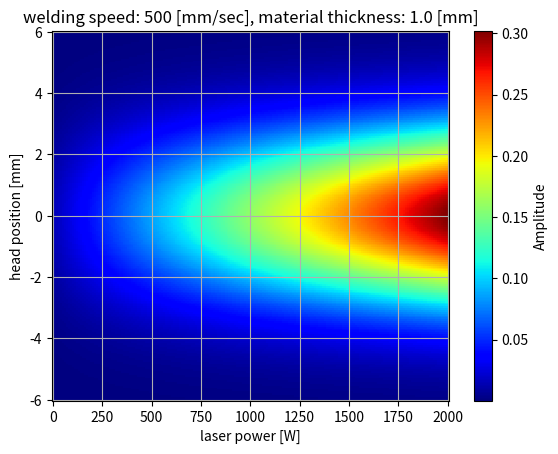

Source code (Python):
import math
import numpy as np
import matplotlib.pyplot as plt

def define_variables():
    return {
        "x1": np.linspace(0, 800, 200),
        "x2": np.linspace(-6, 6, 200),
        "x3": np.linspace(0, 7, 200),
        "x4": np.linspace(0, 2000, 200)
    }

def define_labels():
    variable_labels = {
        "x1": "welding speed",
        "x2": "head position",
        "x3": "material thickness",
        "x4": "laser power"
    }

    unit_labels = {
        "x1": "mm/sec",
        "x2": "mm",
        "x3": "mm",
        "x4": "W"
    }

    return variable_labels, unit_labels

def h(x1, x2, x3, x4):
    # welding_speedの関数
    lambda_1 = 0.0045
    g_x1 =  np.exp(-lambda_1 * abs(x1))

    # head_positionの関数
    mu = 0
    sigma = 2
    f_x2 = (1 / math.sqrt(2 * math.pi * sigma**2)) * np.exp(-((x2 - mu)**2) / (2 * sigma**2))

    # material_thicknessの関数
    lambda_3 = 1.0
    C = 0.5
    s_x3 = C + (1 - C) * np.exp(-lambda_3 * x3)

    # laser_powerの関数
    alpha = 1.0
    l_x4 = 1 + alpha * (x4 / 100)

    return f_x2 * g_x1 * s_x3 * l_x4

def initialize_h_dict(trigger, variable_values):
    # h_dict を初期化
    h_dict = {}
    
    # トリガーのキーを反復処理
    for key in trigger.keys():
        # x_var が指定された場合、x_axis と h_dict を設定
        if trigger[key] == "x_var":
            x_axis = (key, variable_values[key])
            h_dict[key] = variable_values[key]
        # y_var が指定された場合、y_axis と h_dict を設定
        elif trigger[key] == "y_var":
            y_axis = (key, variable_values[key])
            h_dict[key] = variable_values[key]
        # それ以外の場合、h_dict にトリガーの値を設定
        else:
            h_dict[key] = trigger[key]
    
    # h_dict, x_axis, y_axis を返す
    return h_dict, x_axis, y_axis


def create_grid(x_axis, y_axis):
    X, Y = np.meshgrid(x_axis[1], y_axis[1])
    return X, Y

def assign_variable_values(x_axis, y_axis, X, Y, h_dict, trigger):
    # 変数を初期化
    x1 = x2 = x3 = x4 = None

    # x_axisに対応する変数にXの値を割り当てる
    if x_axis[0] == "x1":
        x1 = X
    elif x_axis[0] == "x2":
        x2 = X
    elif x_axis[0] == "x3":
        x3 = X
    else:
        x4 = X

    # y_axisに対応する変数にYの値を割り当てる
    if y_axis[0] == "x1":
        x1 = Y
    elif y_axis[0] == "x2":
        x2 = Y
    elif y_axis[0] == "x3":
        x3 = Y
    else:
        x4 = Y

    # 割り当てられていない変数にtriggerの値を割り当てる
    if x1 is None:
        x1 = trigger["x1"]
    elif x2 is None:
        x2 = trigger["x2"]
    elif x3 is None:
        x3 = trigger["x3"]
    else:
        x4 = trigger["x4"]

    # 再度、割り当てられていない変数にtriggerの値を割り当てる
    if x1 is None:
        x1 = trigger["x1"]
    elif x2 is None:
        x2 = trigger["x2"]
    elif x3 is None:
        x3 = trigger["x3"]
    else:
        x4 = trigger["x4"]

    # h関数に渡す変数のリストを作成
    h_values = [x1, x2, x3, x4]
    return h_values


def plot_graph(X, Y, Z, trigger, variable_labels, unit_labels):
    # グラフのフィギュアを作成
    plt.figure()
    # X, Y, Z のデータを使ってカラーメッシュを描画
    plt.pcolormesh(X, Y, Z, cmap='jet')
    # カラーバーを追加し、ラベルを設定
    plt.colorbar(label='Amplitude')
    # グリッドを表示
    plt.grid()

    # x軸とy軸の変数名を取得
    keys_with_x_var = [key for key, value in trigger.items() if value == "x_var"][0]
    keys_with_y_var = [key for key, value in trigger.items() if value == "y_var"][0]
    # x軸とy軸以外の変数名を取得
    keys_with_not_xy_var = [key for key, value in trigger.items() if value not in ["x_var", "y_var"]]

    # x軸のラベルを設定
    plt.xlabel(f"{variable_labels[keys_with_x_var]} [{unit_labels[keys_with_x_var]}]")
    # y軸のラベルを設定
    plt.ylabel(f"{variable_labels[keys_with_y_var]} [{unit_labels[keys_with_y_var]}]")

    # グラフのタイトルを設定
    plt.title(f"{variable_labels[keys_with_not_xy_var[0]]}: {trigger[keys_with_not_xy_var[0]]} [{unit_labels[keys_with_not_xy_var[0]]}], {variable_labels[keys_with_not_xy_var[1]]}: {trigger[keys_with_not_xy_var[1]]} [{unit_labels[keys_with_not_xy_var[1]]}]")

    # グラフを表示
    plt.show()

def main(trigger):
    # 変数の定義
    variable_values = define_variables()
    # ラベルの定義
    variable_labels, unit_labels = define_labels()
    # h_dict, x_axis, y_axis の初期化
    h_dict, x_axis, y_axis = initialize_h_dict(trigger, variable_values)
    # グリッドの作成
    X, Y = create_grid(x_axis, y_axis)
    # 変数の値を割り当て
    h_values = assign_variable_values(x_axis, y_axis, X, Y, h_dict, trigger)
    # h(x1, x2, x3, x4) の計算
    Z = h(h_values[0], h_values[1], h_values[2], h_values[3])
    # グラフの描画
    plot_graph(X, Y, Z, trigger, variable_labels, unit_labels)

# main関数を実行
if __name__ == "__main__":
    # トリガー1の定義
    trigger1 = {
        "x1": 500,
        "x2": "y_var",
        "x3": 1.0,
        "x4": "x_var"
    }

    # トリガー1を使ってmain関数を実行
    main(trigger1)
